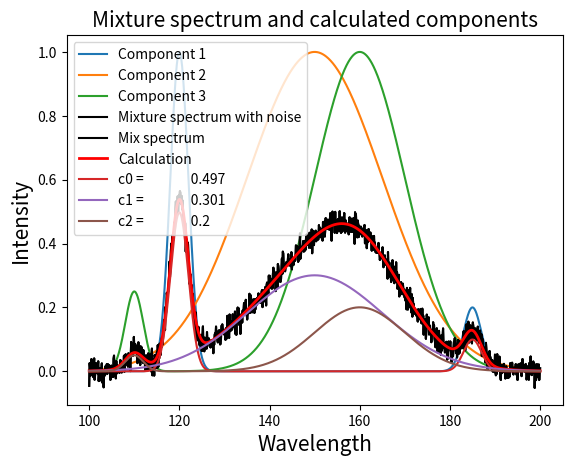

This chart was generated by the following Python code:

#https://towardsdatascience.com/classical-least-squares-method-for-quantitative-spectral-analysis-with-python-1926473a802c

import numpy as np


import numpy as np
import matplotlib.pyplot as plt
from numpy.linalg import inv



#define least square formula
def least_sq(sample_spectrum, components):
   # sample_spectrum (unknown spectrum): array of w values.
   # components (known spectra): array of n (number of components) columns with w values.
   # This def returns an array of n values. Each value is the similarity score for the sample_spectrum and a component spectrum.
   similarity = np.dot(inv(np.dot(components, components.T)) , np.dot(components, sample_spectrum))
   return similarity


def Gauss(x, mu, sigma, intensity = 1):
# x is an array
# mu is the expected value
# sigma is the square root of the variance
# intensity is a multiplication factor
# This def returns the Gaussian function of x
    return intensity/(sigma * np.sqrt(2*np.pi)) * np.exp(-0.5*((x-mu)/sigma)**2)



# X-axis (Wavelengths)
x_range =  np.linspace(100, 200, 1000)
# Let's create three different components
# Component A
mu_a1 = 120
sigma_a1 = 2
intensity_a1 = 1
mu_a2 = 185
sigma_a2 = 2
intensity_a2 = 0.2
gauss_a =  Gauss(x_range, mu_a1, sigma_a1, intensity_a1) + Gauss(x_range, mu_a2, sigma_a2, intensity_a2)
# Component B
mu_b = 150
sigma_b = 15
intensity_b = 1
gauss_b = Gauss(x_range, mu_b, sigma_b, intensity_b)
# Component C
mu_c1 = 110
sigma_c1 = 2
intensity_c1 = 0.05
mu_c2 = 160
sigma_c2 = 10
intensity_c2 = 1
gauss_c = Gauss(x_range, mu_c1, sigma_c1, intensity_c1) + Gauss(x_range, mu_c2, sigma_c2, intensity_c2)
# Spectra normalization:
component_a = gauss_a/np.max(gauss_a)
component_b = gauss_b/np.max(gauss_b)
component_c = gauss_c/np.max(gauss_c)
# How do they look?
plt.plot(x_range, component_a, label = 'Component 1')
plt.plot(x_range, component_b, label = 'Component 2')
plt.plot(x_range, component_c, label = 'Component 3')
plt.title('Known components in our mixture', fontsize = 15)
plt.xlabel('Wavelength', fontsize = 15)
plt.ylabel('Normalized intensity', fontsize = 15)
plt.legend()
plt.show()



# What concentrations we want them to have in our mixture:
c_a = 0.5
c_b = 0.3
c_c = 0.2
# Let's build the spectrum to be studied: The mixture spectrum
query_spectra = c_a * component_a + c_b * component_b + c_c *component_c
# Let's add it some noise for a bit of realism:
query_spectra = query_spectra +  np.random.normal(0, 0.02, len(x_range))
plt.plot(x_range, query_spectra, color = 'black', label = 'Mixture spectrum with noise')
plt.title('Mixture spectrum', fontsize = 15)
plt.xlabel('Wavelength', fontsize = 15)
plt.ylabel('Intensity',  fontsize = 15)
plt.show()




# Generate the components matrix or K matrix
components = np.array([component_a, component_b, component_c])
# Apply Least squares
cs = least_sq(query_spectra, components)
# And plot the result:
plt.plot(x_range, query_spectra, color = 'black', label = 'Mix spectrum' ) # Plot the unknown spectrum
plt.plot(x_range, np.dot(cs,components), color = 'red', linewidth = 2, label = 'Calculation') # Plot the calculated spectrum
for i in np.arange(len(cs)):
    plt.plot(x_range, cs[i]*components[i], label = 'c' + str(i)+ ' =               ' + str(np.round(cs[i], 3)))
plt.title('Mixture spectrum and calculated components', fontsize = 15)
plt.xlabel('Wavelength', fontsize = 15)
plt.ylabel('Intensity', fontsize = 15)
plt.legend()
plt.show()




